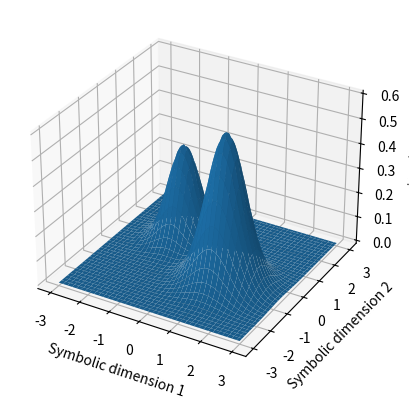
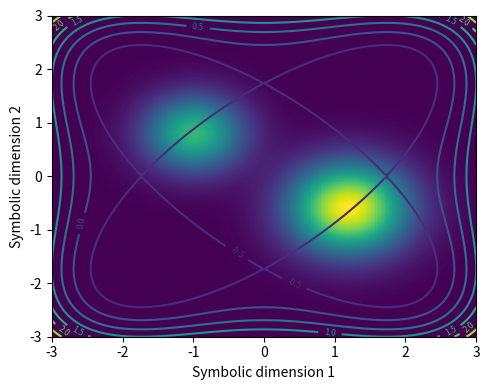
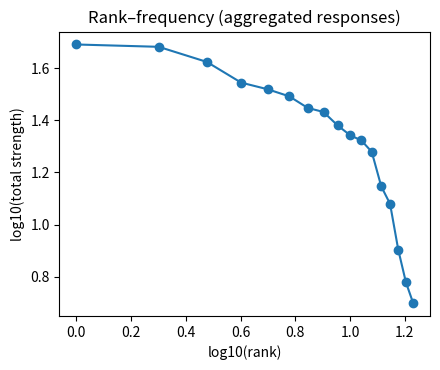

Source code (Python) for these figures, in order:
"""
Supplementary Methods — Figure Generation (FoS, isolated)
Saves figures only under fos/manuscript/core/figures to avoid conflicts.
"""
import os, numpy as np, matplotlib.pyplot as plt, pandas as pd
OUT = "fos/manuscript/core/figures"; os.makedirs(OUT, exist_ok=True)

# Grid and fields
x = np.linspace(-3, 3, 120); y = np.linspace(-3, 3, 120)
X, Y = np.meshgrid(x, y)
V = (X**4 + Y**4)/18 - (X**2 + Y**2)/3
psi2 = 0.6*np.exp(-((X-1.2)**2 + (Y+0.6)**2)/0.7) + 0.4*np.exp(-((X+1.0)**2 + (Y-0.8)**2)/0.5)

# Fig1 — 3D surface (no explicit styles)
from mpl_toolkits.mplot3d import Axes3D  # noqa: F401
fig1 = plt.figure(figsize=(6,4))
ax1 = fig1.add_subplot(111, projection='3d')
ax1.plot_surface(X, Y, psi2)
ax1.set_xlabel("Symbolic dimension 1"); ax1.set_ylabel("Symbolic dimension 2"); ax1.set_zlabel("|ψ_s|^2")
plt.tight_layout(); plt.savefig(os.path.join(OUT, "Fig1.png"), dpi=300); plt.close(fig1)

# Fig2 — 2D density + V contours
fig2, ax2 = plt.subplots(figsize=(5,4))
ax2.imshow(psi2, extent=[x.min(), x.max(), y.min(), y.max()], origin='lower', aspect='auto')
CS = ax2.contour(X, Y, V)
ax2.clabel(CS, inline=True, fontsize=6)
ax2.set_xlabel("Symbolic dimension 1"); ax2.set_ylabel("Symbolic dimension 2")
plt.tight_layout(); plt.savefig(os.path.join(OUT, "Fig2.png"), dpi=300); plt.close(fig2)

# Fig3 — rank–frequency (SWOW-style subset)
data = [
    ("order","law",48),("order","structure",22),("order","chaos",5),
    ("freedom","choice",35),("freedom","rights",28),("freedom","order",9),
    ("law","order",40),("law","justice",33),("law","punishment",14),
    ("chaos","disorder",42),("chaos","freedom",6),("chaos","creation",8),
    ("norm","conformity",31),("norm","sanction",19),("norm","deviance",12),
    ("identity","group",27),("identity","self",21),("identity","belonging",24),
]
df = pd.DataFrame(data, columns=["cue","response","strength"])
rf = df.groupby("response")["strength"].sum().sort_values(ascending=False).reset_index()
rf["rank"] = np.arange(1, len(rf)+1); rf["log_rank"] = np.log10(rf["rank"]); rf["log_freq"] = np.log10(rf["strength"])

fig3, ax3 = plt.subplots(figsize=(4.5,3.8))
ax3.plot(rf["log_rank"], rf["log_freq"], marker='o')
ax3.set_xlabel("log10(rank)"); ax3.set_ylabel("log10(total strength)"); ax3.set_title("Rank–frequency (aggregated responses)")
plt.tight_layout(); plt.savefig(os.path.join(OUT, "Fig3.png"), dpi=300); plt.close(fig3)
